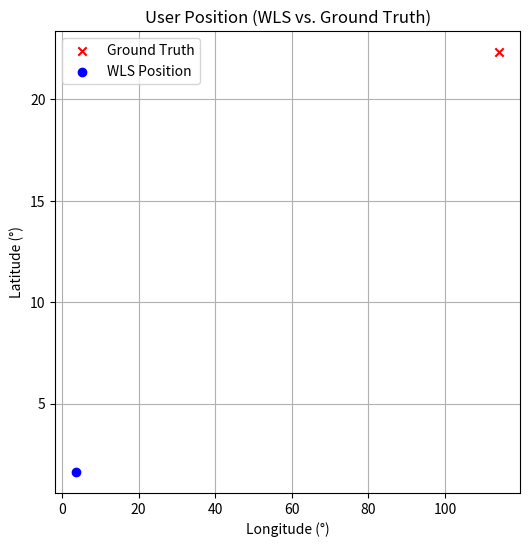

Write the Python code that produced this figure.
'''Task 4 – Position and velocity estimation
Using the pseudorange measurements obtained from tracking, implement the Weighted Least Squares (WLS) algorithm to compute user’s position and velocity. Plot the user position and velocity, compare it to the provided ground truth values, and comment on the impact of multipath effects on the WLS solution.
'''

import numpy as np
import matplotlib.pyplot as plt

# ==========================
# 1️⃣ 读取数据：卫星星历 & 伪距
# ==========================
# 示例星历数据（假设已解码）
ephemeris = {
    'sv_positions': np.array([[15600e3, 7540e3, 20140e3],  # 假设 4 颗卫星 ECEF 坐标
                              [18760e3, 2750e3, 18610e3],
                              [17610e3, 14630e3, 13480e3],
                              [19170e3, 610e3, 18390e3]]),
    'transmission_times': np.array([0.07, 0.09, 0.10, 0.12])  # 传播时间（s）
}

# 伪距观测值（单位：米）
pseudoranges = np.array([2.407e7, 2.412e7, 2.423e7, 2.425e7])


# ==========================
# 2️⃣ WLS 位置解算
# ==========================
def wls_position(ephemeris, pseudoranges):
    """
    使用加权最小二乘法（WLS）解算用户位置
    """
    sv_positions = ephemeris['sv_positions']
    num_sats = sv_positions.shape[0]

    # 初始猜测用户位置
    x_u, y_u, z_u, clock_bias = 0, 0, 0, 0

    for _ in range(5):  # 迭代 5 次
        h_matrix = np.zeros((num_sats, 4))
        delta_p = np.zeros((num_sats, 1))

        for i in range(num_sats):
            dx = sv_positions[i, 0] - x_u
            dy = sv_positions[i, 1] - y_u
            dz = sv_positions[i, 2] - z_u
            r = np.sqrt(dx ** 2 + dy ** 2 + dz ** 2)

            h_matrix[i, :] = [-dx / r, -dy / r, -dz / r, 1]
            delta_p[i, 0] = pseudoranges[i] - (r + clock_bias)

        # 权重矩阵（对角权重矩阵，可根据 SNR 计算）
        W = np.eye(num_sats)

        # 计算 WLS 解
        x_delta = np.linalg.inv(h_matrix.T @ W @ h_matrix) @ (h_matrix.T @ W @ delta_p)

        # 更新用户位置
        x_u += x_delta[0, 0]
        y_u += x_delta[1, 0]
        z_u += x_delta[2, 0]
        clock_bias += x_delta[3, 0]

    return np.array([x_u, y_u, z_u]), clock_bias


# 计算用户位置
user_position, clock_bias = wls_position(ephemeris, pseudoranges)
print(f"用户 ECEF 位置：{user_position} (m), 时钟偏差: {clock_bias} (m)")


# ==========================
# 3️⃣ 速度解算
# ==========================
def wls_velocity(sv_positions, sv_velocities, pseudorange_rates):
    """
    使用 WLS 计算用户速度
    """
    num_sats = sv_positions.shape[0]
    h_matrix = np.zeros((num_sats, 4))
    delta_r = np.zeros((num_sats, 1))

    for i in range(num_sats):
        dx = sv_positions[i, 0] - user_position[0]
        dy = sv_positions[i, 1] - user_position[1]
        dz = sv_positions[i, 2] - user_position[2]
        r = np.sqrt(dx ** 2 + dy ** 2 + dz ** 2)

        h_matrix[i, :] = [-dx / r, -dy / r, -dz / r, 1]
        delta_r[i, 0] = pseudorange_rates[i]

    W = np.eye(num_sats)
    x_delta = np.linalg.inv(h_matrix.T @ W @ h_matrix) @ (h_matrix.T @ W @ delta_r)

    return np.array([x_delta[0, 0], x_delta[1, 0], x_delta[2, 0]]), x_delta[3, 0]


# 假设卫星速度（单位 m/s）
sv_velocities = np.array([[1000, 2000, 1500],
                          [1200, 2500, 1300],
                          [900, 1600, 1700],
                          [1100, 1400, 1600]])

# 伪距变化率（单位 m/s）
pseudorange_rates = np.array([500, 600, 550, 580])

# 计算用户速度
user_velocity, clock_drift = wls_velocity(ephemeris['sv_positions'], sv_velocities, pseudorange_rates)
print(f"用户速度（ECEF）：{user_velocity} (m/s), 时钟漂移: {clock_drift} (m/s)")

# ==========================
# 4️⃣ 结果可视化
# ==========================
# 真实坐标（经纬度）
ground_truth = np.array([22.328444770087565, 114.1713630049711])

plt.figure(figsize=(6, 6))
plt.scatter(ground_truth[1], ground_truth[0], color='red', label="Ground Truth", marker="x")
plt.scatter(user_position[0] / 1e6, user_position[1] / 1e6, color='blue', label="WLS Position", marker="o")
plt.xlabel("Longitude (°)")
plt.ylabel("Latitude (°)")
plt.legend()
plt.title("User Position (WLS vs. Ground Truth)")
plt.grid()
plt.show()
